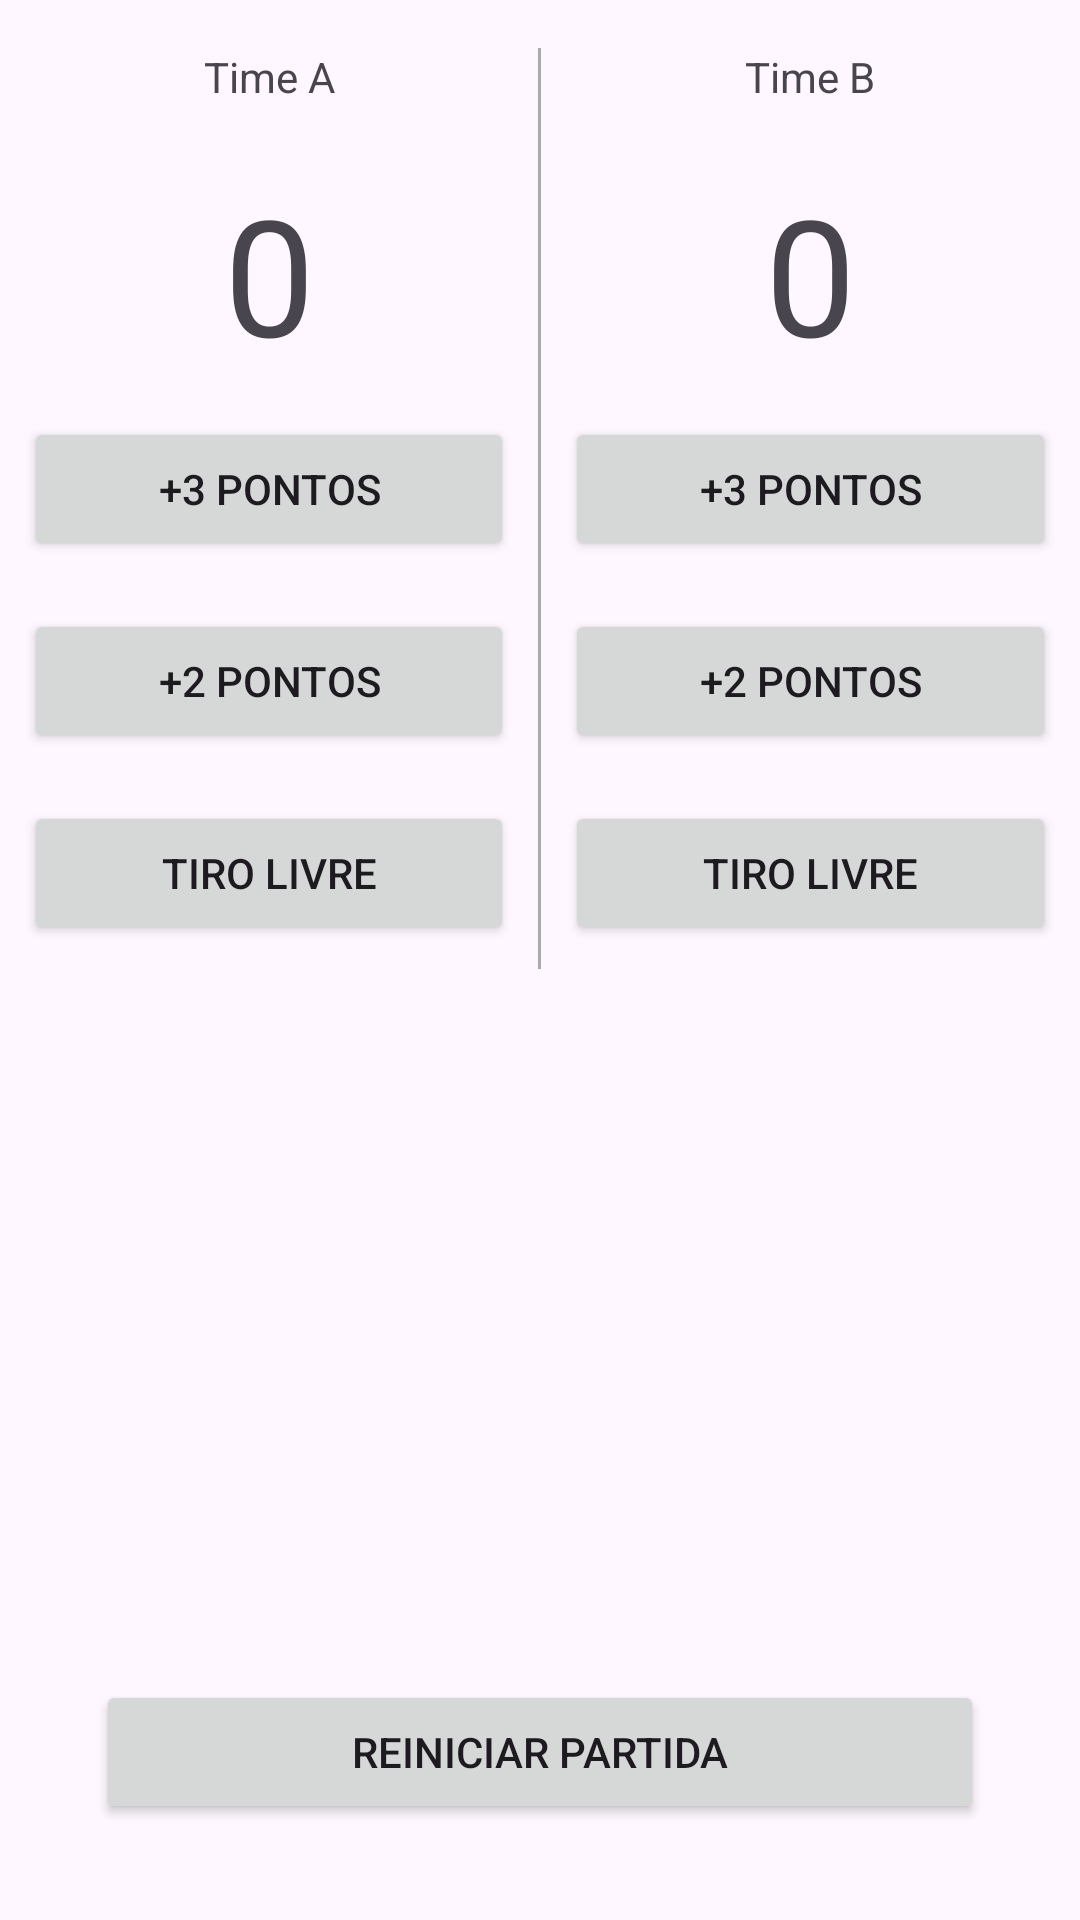

Here is an Android app screen rendered from its layout file. Give the layout XML and the strings, colors and styles it references.
<!-- AndroidManifest.xml: application theme Theme.AppHub -->
<!-- res/layout/activity_match_points.xml -->
<?xml version="1.0" encoding="utf-8"?>
<RelativeLayout xmlns:android="http://schemas.android.com/apk/res/android"
    xmlns:tools="http://schemas.android.com/tools"
    android:layout_width="match_parent"
    android:layout_height="match_parent"
    xmlns:app="http://schemas.android.com/apk/res-auto"
    tools:context="com.example.apphub.matchPointsCounter.ui.main.MatchPointsActivity">

    <ImageButton
        android:id="@+id/btnBack"
        android:layout_width="48dp"
        android:layout_height="48dp"
        android:layout_marginStart="8dp"
        android:background="?attr/selectableItemBackgroundBorderless"
        android:src="@android:drawable/ic_menu_revert"
        android:visibility="gone"
        tools:visibility="visible"
        android:elevation="10dp"
        android:contentDescription="@string/voltar"
        app:tint="@color/black"
        app:layout_constraintBottom_toBottomOf="@+id/timeA"
        app:layout_constraintStart_toStartOf="parent"
        app:layout_constraintTop_toTopOf="parent"
        tools:ignore="NotSibling" />

    <LinearLayout
        android:layout_width="match_parent"
        android:layout_height="wrap_content"
        android:orientation="horizontal">

        <LinearLayout
            android:layout_width="0dp"
            android:layout_height="wrap_content"
            android:layout_weight="1"
            android:orientation="vertical">

            <TextView
                android:id="@+id/timeA"
                android:layout_width="match_parent"
                android:layout_height="wrap_content"
                android:gravity="center"
                android:padding="16dp"
                android:text="@string/time_a"
                android:textSize="14sp"
                android:fontFamily="sans-serif"/>

            <TextView
                android:id="@+id/placarTimeA"
                android:layout_width="match_parent"
                android:layout_height="wrap_content"
                android:gravity="center"
                android:padding="4dp"
                android:text="0"
                android:textSize="54sp"
                android:fontFamily="sans-serif"/>

            <Button
                android:id="@+id/tresPontosA"
                android:layout_width="match_parent"
                android:layout_height="wrap_content"
                android:layout_margin="8dp"
                android:text="@string/_3_pontos" />

            <Button
                android:id="@+id/doisPontosA"
                android:layout_width="match_parent"
                android:layout_height="wrap_content"
                android:layout_margin="8dp"
                android:text="@string/_2_pontos" />

            <Button
                android:id="@+id/tiroLivreA"
                android:layout_width="match_parent"
                android:layout_height="wrap_content"
                android:layout_margin="8dp"
                android:text="@string/tiro_livre" />
        </LinearLayout>

        <View
            android:layout_width="1dp"
            android:layout_height="match_parent"
            android:background="@android:color/darker_gray"
            android:layout_marginTop="16dp"/>

        <LinearLayout
            android:layout_width="0dp"
            android:layout_height="wrap_content"
            android:layout_weight="1"
            android:orientation="vertical">

            <TextView
                android:id="@+id/timeB"
                android:layout_width="match_parent"
                android:layout_height="wrap_content"
                android:gravity="center"
                android:padding="16dp"
                android:text="@string/time_b"
                android:textSize="14sp"
                android:fontFamily="sans-serif"/>

            <TextView
                android:id="@+id/placarTimeB"
                android:layout_width="match_parent"
                android:layout_height="wrap_content"
                android:gravity="center"
                android:padding="4dp"
                android:text="0"
                android:textSize="54sp"
                android:fontFamily="sans-serif"/>

            <Button
                android:id="@+id/tresPontosB"
                android:layout_width="match_parent"
                android:layout_height="wrap_content"
                android:layout_margin="8dp"
                android:text="@string/_3_pontos" />

            <Button
                android:id="@+id/doisPontosB"
                android:layout_width="match_parent"
                android:layout_height="wrap_content"
                android:layout_margin="8dp"
                android:text="@string/_2_pontos" />

            <Button
                android:id="@+id/tiroLivreB"
                android:layout_width="match_parent"
                android:layout_height="wrap_content"
                android:layout_margin="8dp"
                android:text="@string/tiro_livre" />
        </LinearLayout>

    </LinearLayout>

    <Button
        android:id="@+id/reiniciarPartida"
        android:layout_width="match_parent"
        android:layout_height="wrap_content"
        android:text="@string/reiniciar_partida"
        android:layout_alignParentBottom="true"
        android:layout_centerHorizontal="true"
        android:layout_margin="32dp"/>
</RelativeLayout>
<!-- resources referenced by this layout -->
<resources>
  <string name="_2_pontos">+2 PONTOS</string>
  <string name="_3_pontos">+3 PONTOS</string>
  <string name="reiniciar_partida">Reiniciar Partida</string>
  <string name="time_a">Time A</string>
  <string name="time_b">Time B</string>
  <string name="tiro_livre">Tiro Livre</string>
  <string name="voltar">Voltar</string>
  <style name="Theme.AppHub" parent="Theme.Material3.DayNight.NoActionBar">
          <item name="android:statusBarColor">?attr/colorPrimary</item>
          <item name="android:navigationBarColor">?attr/colorSurface</item>
      </style>
  <!-- not gathered from this repository: default colours our renderer supplied (Android Studio template values) -->
  <color name="black">#FF000000</color>
</resources>
